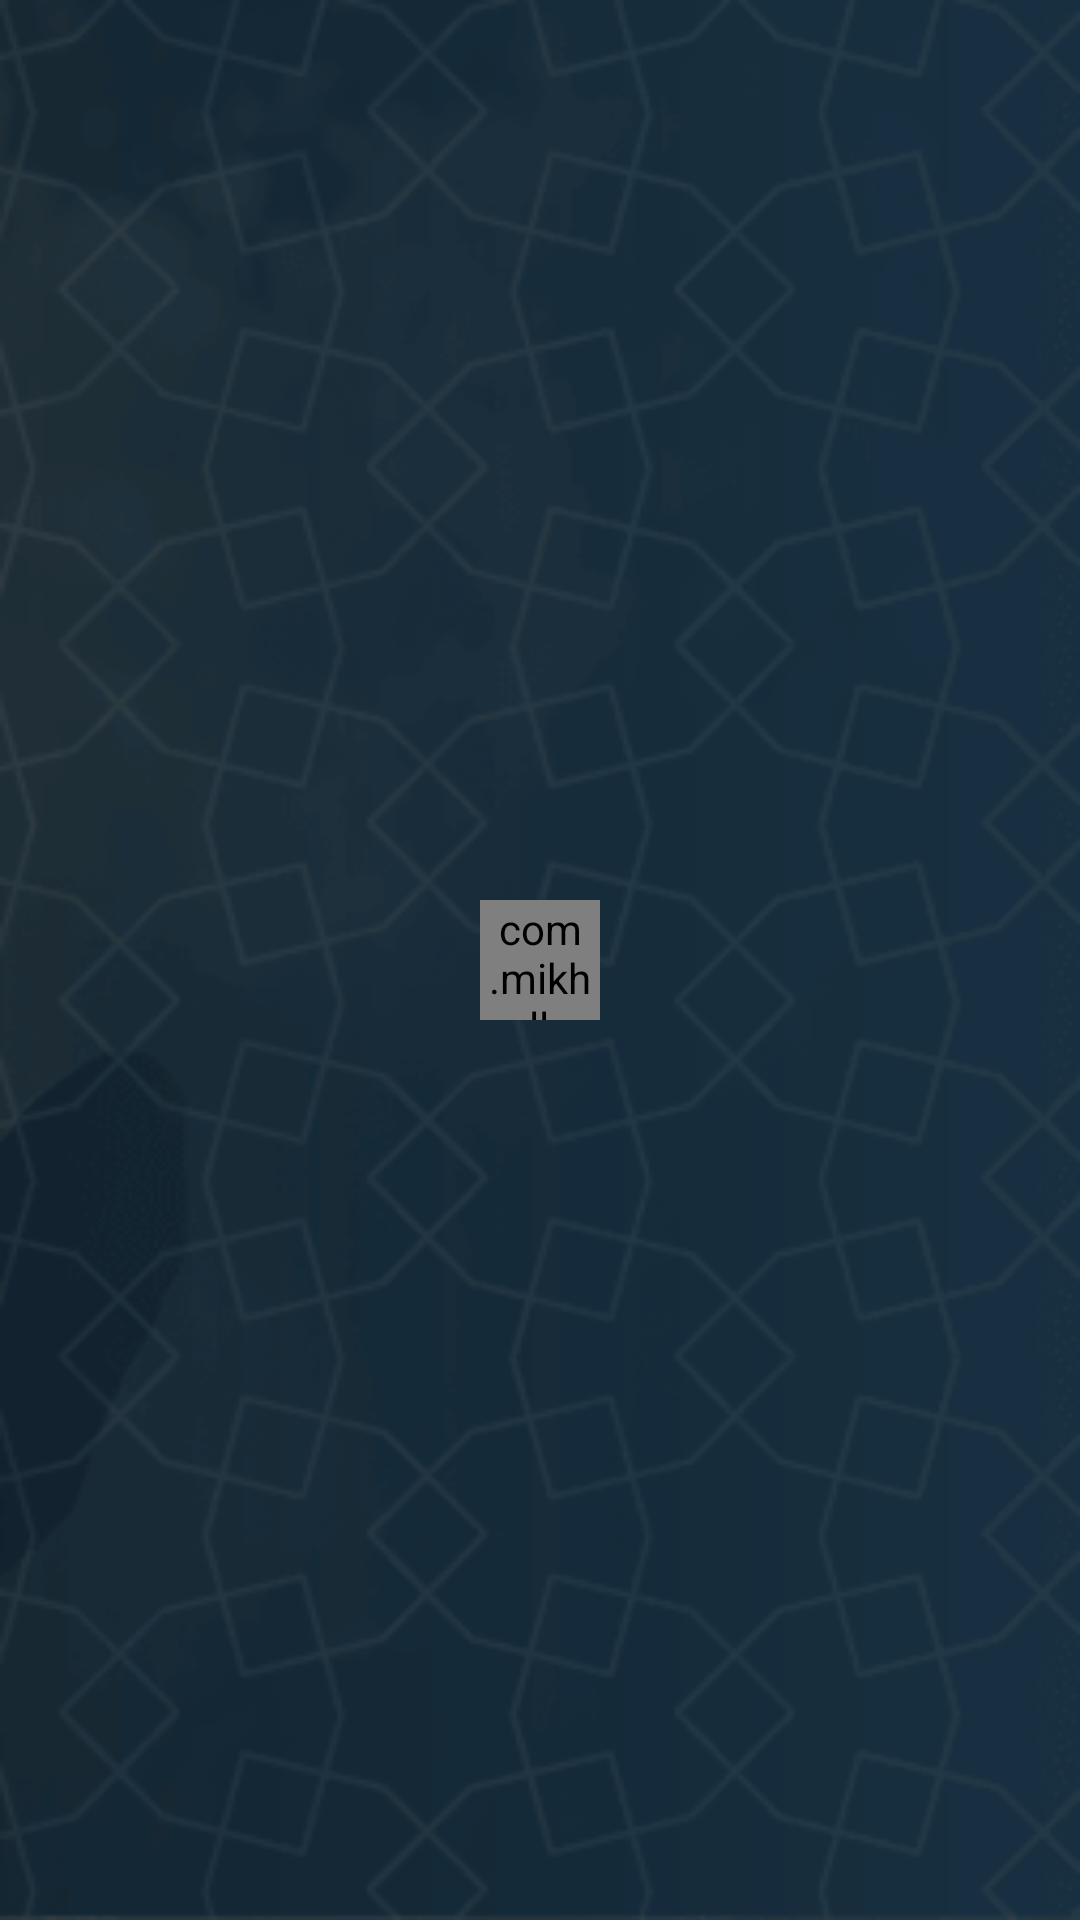

Layout XML and referenced resources for this Android screen:
<!-- AndroidManifest.xml: application theme Theme.AcademyAdmin -->
<!-- res/layout/fragment_courses_tab.xml -->
<?xml version="1.0" encoding="utf-8"?>
<RelativeLayout xmlns:android="http://schemas.android.com/apk/res/android"
    xmlns:tools="http://schemas.android.com/tools"
    android:layout_width="match_parent"
    android:layout_height="match_parent"
    android:background="@drawable/bg__"
    xmlns:app="http://schemas.android.com/apk/res-auto"
    tools:context=".tabs.CertificateTab">

    <androidx.recyclerview.widget.RecyclerView
        android:layout_width="match_parent"
        android:layout_height="match_parent"
        android:layout_margin="10dp"
        android:id="@+id/recycler_view"/>

    <com.mikhaellopez.circularprogressbar.CircularProgressBar
        android:layout_width="40dp"
        android:layout_height="40dp"
        app:cpb_background_progressbar_color="@color/background"
        app:cpb_background_progressbar_width="5dp"
        app:cpb_progress_direction="to_right"
        app:cpb_progressbar_color="@color/colorPrimary"
        app:cpb_indeterminate_mode="true"
        app:cpb_progressbar_width="5dp"
        app:cpb_round_border="true"
        android:layout_centerInParent="true"
        android:id="@+id/progress_bar"/>
    <TextView
        android:layout_width="wrap_content"
        android:layout_height="wrap_content"
        android:layout_centerInParent="true"
        android:gravity="center"
        android:text="@string/you_have_not_started_any_course_yet"
        android:textColor="@color/colorPrimary"
        android:visibility="gone"
        android:id="@+id/no_course"/>

</RelativeLayout>
<!-- resources referenced by this layout -->
<resources>
  <color name="background">#142734</color>
  <color name="colorPrimary">#ffc0392b</color>
  <!-- drawable bg__: png bitmap (drawable, 40625 bytes) -->
  <string name="you_have_not_started_any_course_yet">you have not started any course yet.</string>
  <style name="Theme.AcademyAdmin" parent="Theme.MaterialComponents.DayNight.DarkActionBar">
          
          <item name="colorPrimary">@color/colorPrimary</item>
          <item name="colorPrimaryVariant">@color/colorPrimaryDark</item>
          <item name="colorOnPrimary">@color/white</item>
          
          <item name="colorSecondary">@color/colorPrimary</item>
          <item name="colorSecondaryVariant">@color/colorPrimaryDark</item>
          <item name="colorOnSecondary">@color/white</item>
          
          <item name="android:statusBarColor" tools:targetApi="l">?attr/colorPrimaryVariant</item>
          
      </style>
  <color name="colorPrimaryDark">#ffc0392b</color>
  <color name="white">#FFFFFF</color>
</resources>
